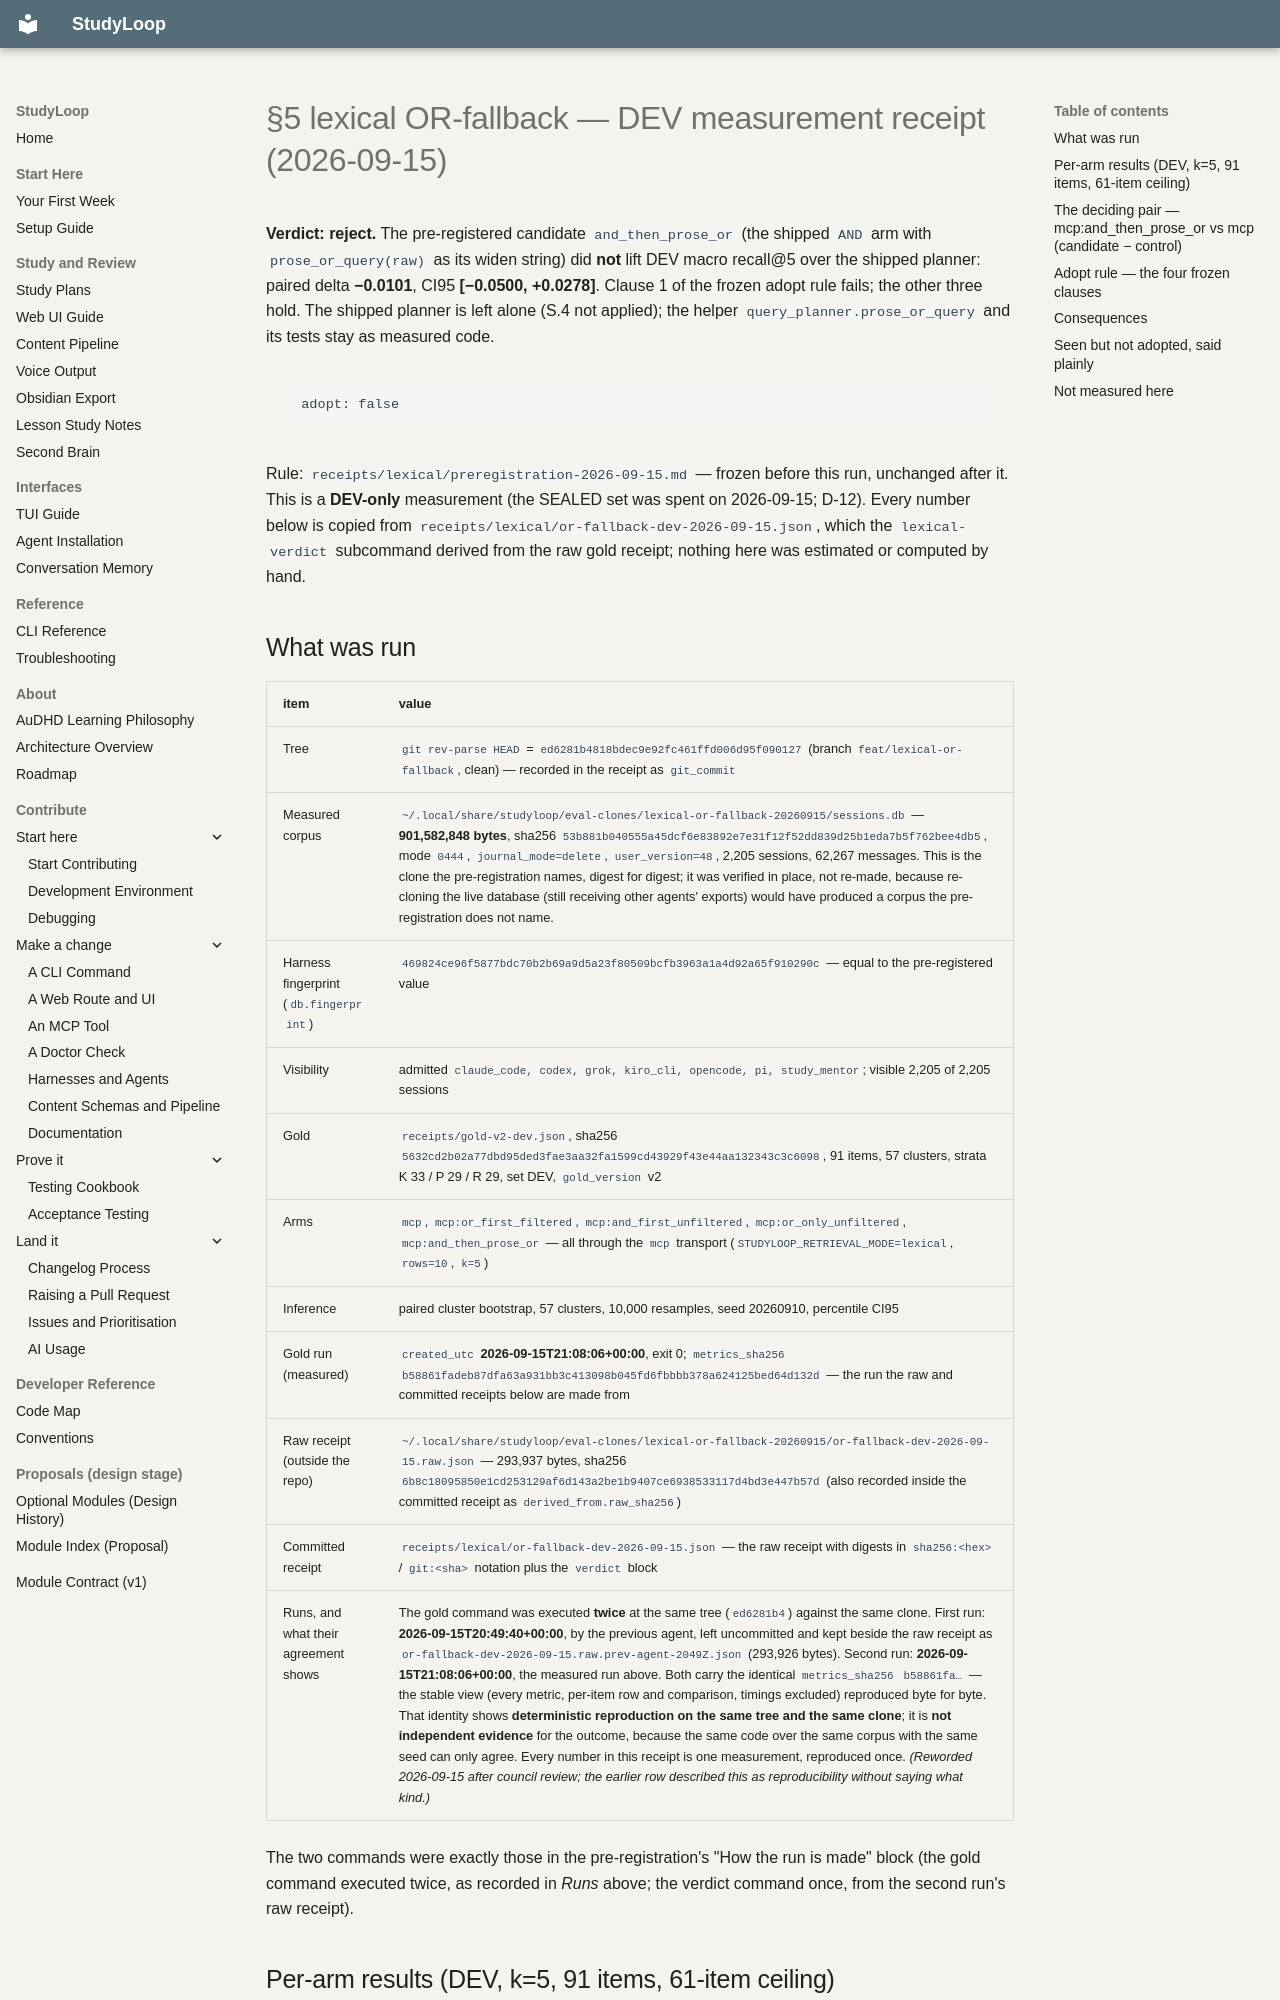

repository: NetDevAutomate/StudyLoop · page: architecture/session-memory/receipts/lexical/or-fallback-dev-2026-09-15/index.html · generator: mkdocs

# §5 lexical OR-fallback — DEV measurement receipt (2026-09-15)

**Verdict: reject.** The pre-registered candidate `and_then_prose_or` (the shipped `AND` arm with
`prose_or_query(raw)` as its widen string) did **not** lift DEV macro recall@5 over the shipped
planner: paired delta **−0.0101**, CI95 **[−0.0500, +0.0278]**. Clause 1 of the frozen adopt rule
fails; the other three hold. The shipped planner is left alone (S.4 not applied); the helper
`query_planner.prose_or_query` and its tests stay as measured code.

```
adopt: false
```

Rule: `receipts/lexical/preregistration-2026-09-15.md` — frozen before this run, unchanged after it.
This is a **DEV-only** measurement (the SEALED set was spent on 2026-09-15; D-12). Every number
below is copied from `receipts/lexical/or-fallback-dev-2026-09-15.json`, which the
`lexical-verdict` subcommand derived from the raw gold receipt; nothing here was estimated or
computed by hand.
